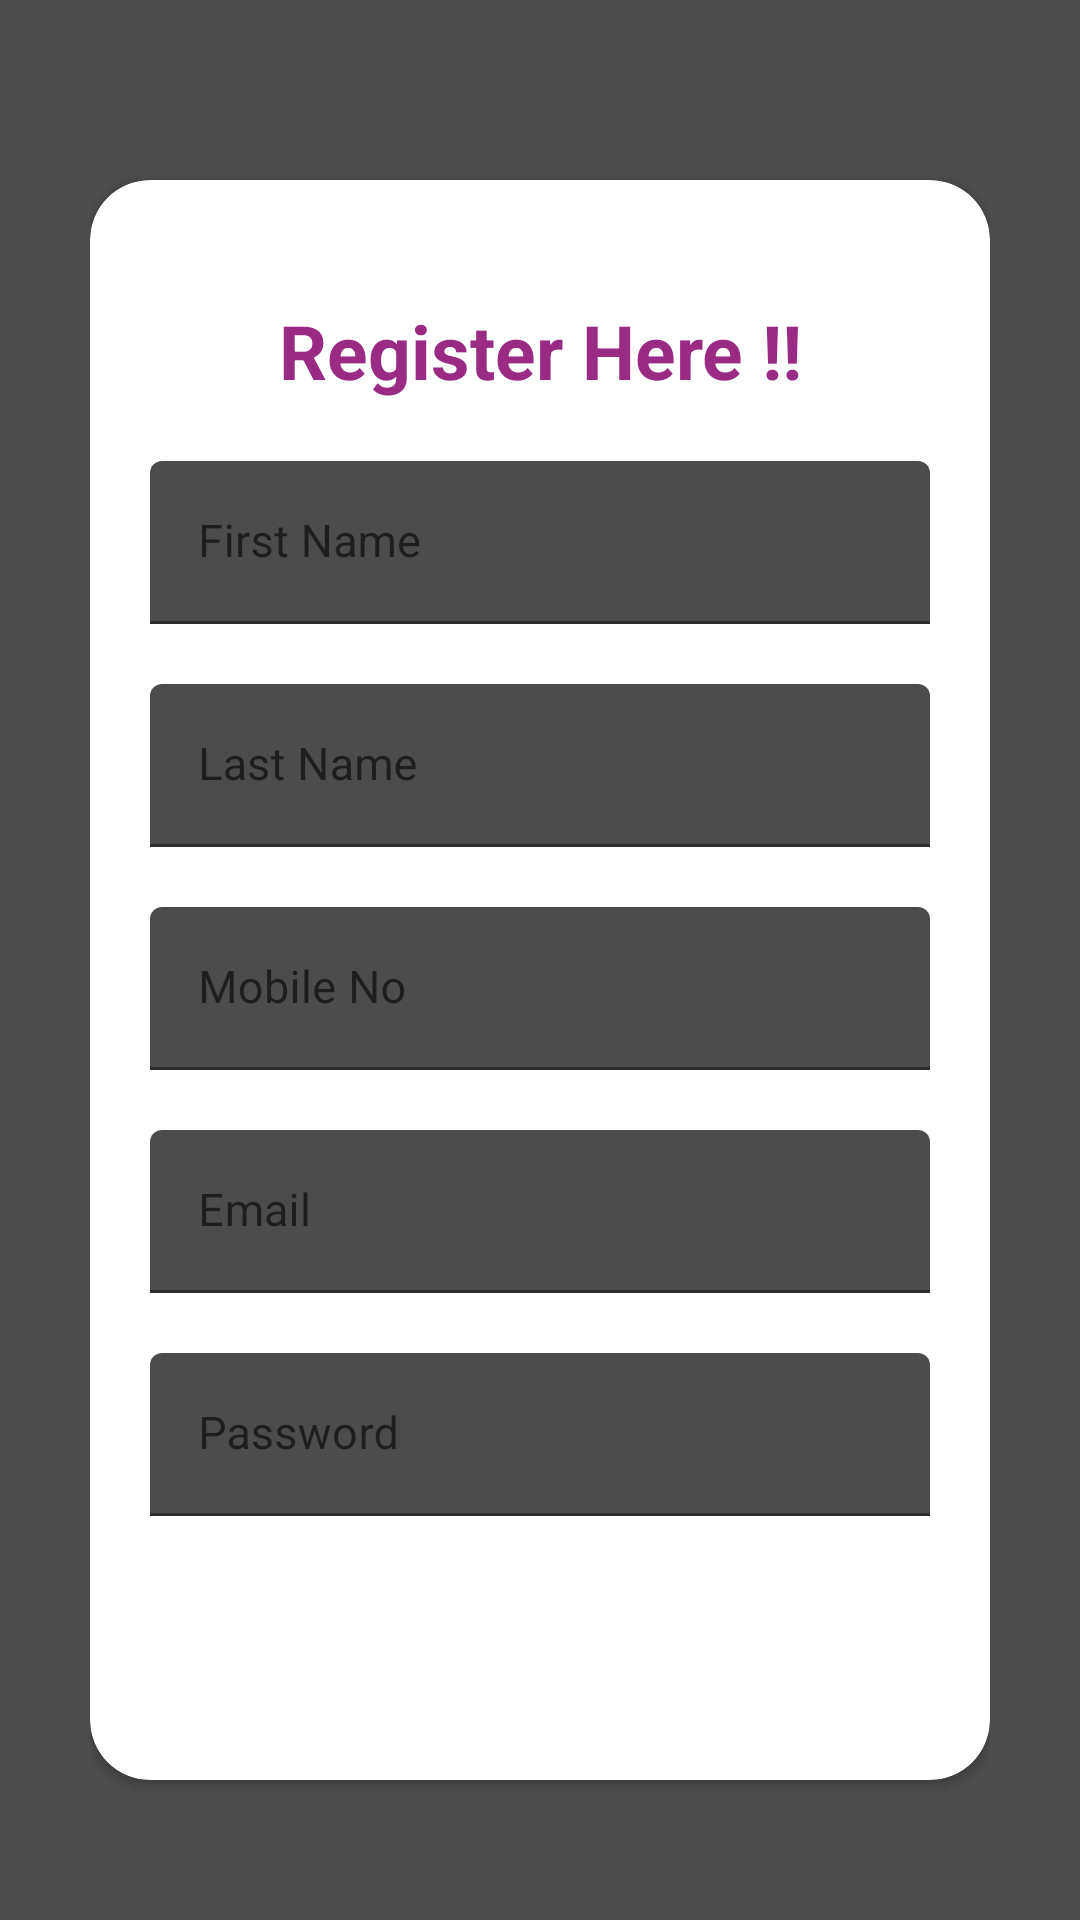

The Android layout XML behind this screen, and the referenced resources:
<!-- AndroidManifest.xml: application theme Theme.Task -->
<!-- res/layout/fragment_register.xml -->
<?xml version="1.0" encoding="utf-8"?>
<RelativeLayout style="@style/loginParent"
    android:orientation="vertical"
    android:id="@+id/container"
    xmlns:android="http://schemas.android.com/apk/res/android"
    xmlns:tools="http://schemas.android.com/tools"
    xmlns:app="http://schemas.android.com/apk/res-auto"
    >

    <ScrollView style="@style/parent">

        <RelativeLayout style="@style/parent">


            <LinearLayout
                android:layout_width="match_parent"
                android:layout_height="match_parent"
                android:layout_alignParentTop="true"
                android:layout_marginLeft="30dp"
                android:layout_marginTop="40dp"
                android:layout_marginRight="30dp"
                android:orientation="vertical">

                <TextView
                    style="@style/headerText"
                    android:layout_gravity="center"
                    android:layout_marginTop="40dp"
                    android:text="App Snipp"
                    android:visibility="gone" />

                <androidx.cardview.widget.CardView
                    style="@style/loginCard"
                    android:layout_gravity="center"
                    android:layout_marginTop="@dimen/loginViewsMargin"
                    android:layout_marginBottom="@dimen/loginViewsMargin"
                    android:background="@color/white"
                    android:elevation="5dp"
                    app:cardCornerRadius="@dimen/loginCardRadius">

                    <LinearLayout
                        style="@style/linearParent"
                        android:layout_gravity="center"
                        android:padding="@dimen/loginViewsMargin">

                        <TextView
                            style="@style/headerTextPrimary"
                            android:layout_marginTop="@dimen/loginViewsMargin"
                            android:text="@string/user_register"
                            android:textColor="@color/colorAccent" />

                        <com.google.android.material.textfield.TextInputLayout
                            android:id="@+id/textInputEmail"
                            style="@style/parent"
                            android:layout_marginTop="@dimen/loginViewsMargin">

                            <EditText
                                android:id="@+id/ed_fname"
                                style="@style/modifiedEditText"
                                android:hint="@string/first_name"
                                android:inputType="textEmailAddress"
                                android:maxLines="1"
                                android:textSize="15dp" />
                        </com.google.android.material.textfield.TextInputLayout>

                        <com.google.android.material.textfield.TextInputLayout
                            style="@style/parent"
                            android:layout_marginTop="@dimen/loginViewsMargin">

                            <EditText
                                android:id="@+id/ed_lname"
                                style="@style/modifiedEditText"
                                android:hint="@string/last_name"
                                android:maxLines="1"
                                android:textSize="15dp" />
                        </com.google.android.material.textfield.TextInputLayout>

                        <com.google.android.material.textfield.TextInputLayout
                            android:id="@+id/textInputPassword"
                            style="@style/parent"
                            android:layout_marginTop="@dimen/loginViewsMargin">

                            <EditText
                                android:id="@+id/ed_mobile"
                                style="@style/modifiedEditText"
                                android:hint="@string/mobile"
                                android:maxLines="10"
                                android:inputType="number"
                                android:textSize="15dp" />
                        </com.google.android.material.textfield.TextInputLayout>

                        <com.google.android.material.textfield.TextInputLayout
                            style="@style/parent"
                            android:layout_marginTop="@dimen/loginViewsMargin">

                            <EditText
                                android:id="@+id/ed_email"
                                style="@style/modifiedEditText"
                                android:hint="@string/email"
                                android:textColor="@color/black"
                                android:inputType="textEmailAddress"
                                android:textSize="15dp" />
                        </com.google.android.material.textfield.TextInputLayout>

                        <com.google.android.material.textfield.TextInputLayout
                            style="@style/parent"
                            android:layout_marginTop="@dimen/loginViewsMargin">

                            <EditText
                                android:id="@+id/ed_password"
                                style="@style/modifiedEditText"
                                android:hint="@string/password"
                                android:maxLength="8"
                                android:textColor="@color/black"
                                android:inputType="textPassword"
                                android:textSize="15dp" />
                        </com.google.android.material.textfield.TextInputLayout>


                        <Button
                            android:id="@+id/btn_apply"
                            style="@style/loginButton"
                            android:layout_gravity="center_horizontal"
                            android:layout_marginTop="@dimen/loginViewsMargin"
                            android:text="Sign In" />

                    </LinearLayout>
                </androidx.cardview.widget.CardView>

            </LinearLayout>

        </RelativeLayout>

    </ScrollView>

</RelativeLayout>
<!-- resources referenced by this layout -->
<resources>
  <color name="black">#000</color>
  <color name="colorAccent">#992b84</color>
  <color name="white">#fff</color>
  <dimen name="loginCardRadius">20dp</dimen>
  <dimen name="loginViewsMargin">20dp</dimen>
  <string name="email">Email</string>
  <string name="first_name">First Name</string>
  <string name="last_name">Last Name</string>
  <string name="mobile">Mobile No</string>
  <string name="password">Password</string>
  <string name="user_register">Register Here !!</string>
  <style name="headerText" parent="parent">
          <item name="android:textSize">@dimen/headerTextSize</item>
          <item name="android:textAlignment">center</item>
          <item name="android:textColor">@color/whiteTextColor</item>
          <item name="android:textStyle">bold</item>
      </style>
  <style name="headerTextPrimary" parent="headerText">
          <item name="android:textColor">@color/colorAccent</item>
      </style>
  <style name="linearParent" parent="parent">
          <item name="android:orientation">vertical</item>
      </style>
  <style name="loginButton" parent="viewParent">
          <item name="android:background">@drawable/roundedbutton</item>
          <item name="android:textColor">@color/whiteTextColor</item>
          <item name="android:textStyle">bold</item>
      </style>
  <style name="loginCard" parent="parent" />
  <style name="loginParent" parent="parent">
          <item name="android:layout_height">match_parent</item>
          <item name="android:background">@color/frutorial_title</item>
          <item name="android:focusableInTouchMode">true</item>
      </style>
  <style name="modifiedEditText" parent="parent">
          <item name="android:textSize">@dimen/newsMoreTextSize</item>
          <item name="android:backgroundTint">@color/frutorial_title</item>
      </style>
  <style name="parent">
          <item name="android:layout_width">match_parent</item>
          <item name="android:layout_height">match_parent</item>
      </style>
  <style name="Theme.Task" parent="Theme.MaterialComponents.DayNight.DarkActionBar">
          
          <item name="colorPrimary">@color/colorPrimary</item>
          <item name="colorPrimaryVariant">@color/colorPrimaryDark</item>
          <item name="colorOnPrimary">@color/white</item>
          
          <item name="colorSecondary">@color/colorAccent</item>
          <item name="colorSecondaryVariant">@color/gray</item>
          <item name="colorOnSecondary">@color/black</item>
          
          <item name="android:statusBarColor">?attr/colorPrimaryVariant</item>
          
      </style>
  <dimen name="headerTextSize">25sp</dimen>
  <color name="whiteTextColor">#fff</color>
  <style name="viewParent">
          <item name="android:layout_width">wrap_content</item>
          <item name="android:layout_height">wrap_content</item>
      </style>
  <color name="frutorial_title">#4c4c4c</color>
  <dimen name="newsMoreTextSize">12sp</dimen>
  <color name="colorPrimary">#992b84</color>
  <color name="colorPrimaryDark">#992b84</color>
  <color name="gray">#2d2d2d</color>
</resources>
